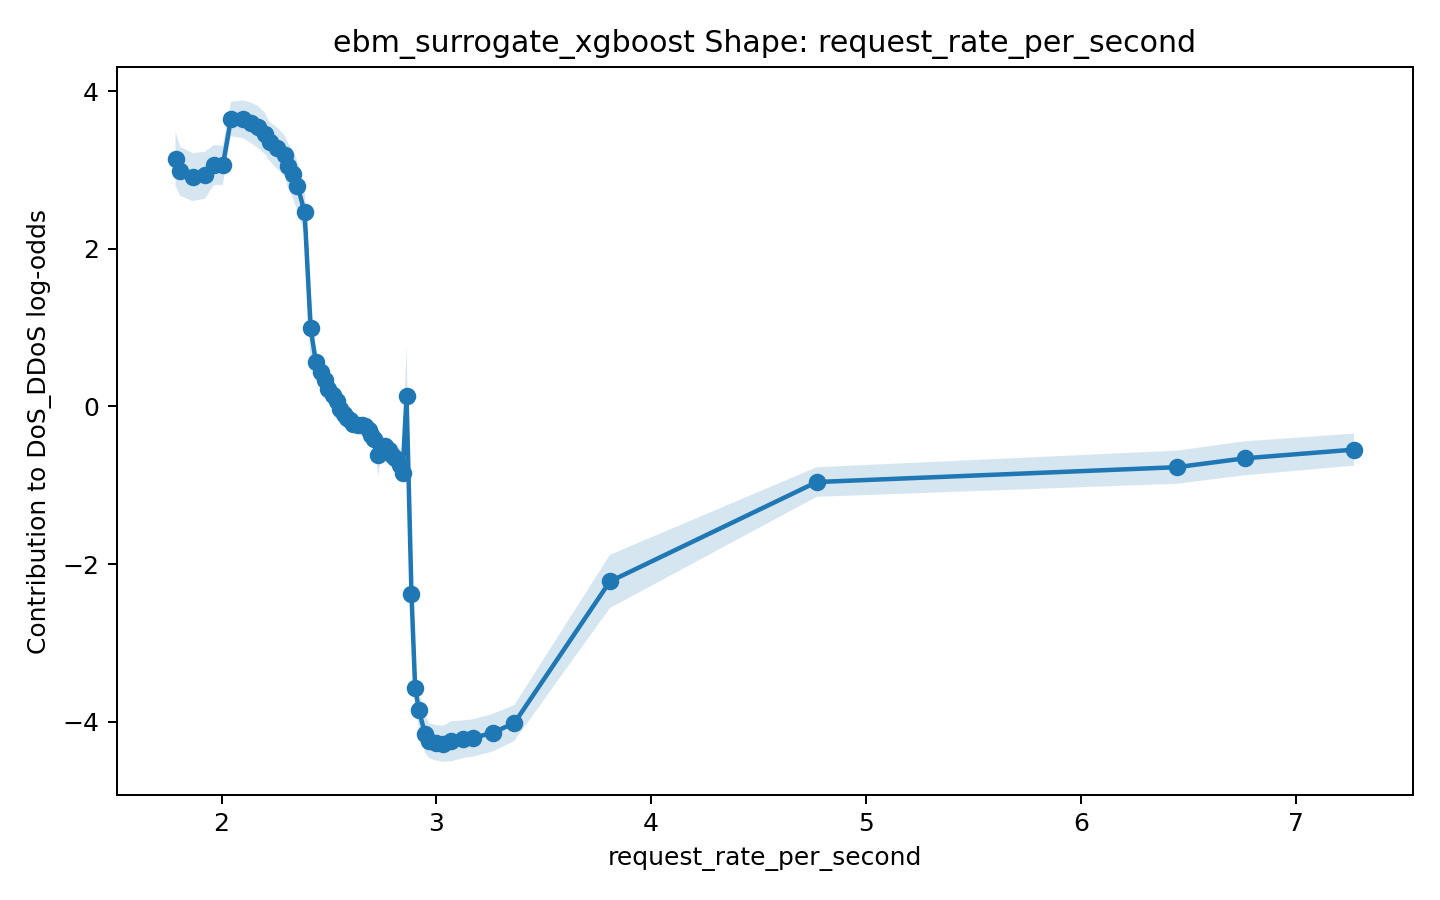

The file beside this chart, header and first rows:
x, score, lower_bound, upper_bound
1.786, 3.138, 2.797, 3.479
1.808, 2.982, 2.672, 3.293
1.865, 2.909, 2.604, 3.213
1.923, 2.932, 2.635, 3.229
1.964, 3.062, 2.808, 3.316
2.006, 3.058, 2.812, 3.304
2.044, 3.645, 3.426, 3.865
2.098, 3.645, 3.406, 3.883
2.137, 3.597, 3.34, 3.854
2.17, 3.545, 3.278, 3.813
2.203, 3.459, 3.199, 3.719
2.224, 3.358, 3.11, 3.606
2.259, 3.276, 3.013, 3.539
2.293, 3.184, 2.925, 3.444
2.31, 3.052, 2.764, 3.339
2.331, 2.947, 2.648, 3.247
2.353, 2.798, 2.479, 3.117
2.387, 2.466, 2.169, 2.764
2.415, 0.9943, 0.5062, 1.482
2.439, 0.5601, 0.4661, 0.6542
2.462, 0.431, 0.35, 0.5121
2.481, 0.3288, 0.2416, 0.4161
2.497, 0.2223, 0.1344, 0.3101
2.52, 0.1436, 0.06886, 0.2183
2.536, 0.07396, -0.002681, 0.1506
2.551, -0.03107, -0.1037, 0.04158
2.571, -0.09589, -0.1633, -0.02848
2.586, -0.1493, -0.2071, -0.09144
2.599, -0.1782, -0.2527, -0.1037
2.614, -0.2248, -0.296, -0.1536
2.634, -0.2361, -0.3094, -0.1629
2.652, -0.2332, -0.3237, -0.1427
2.667, -0.2541, -0.3543, -0.1539
2.685, -0.2991, -0.386, -0.2122
2.697, -0.3601, -0.4493, -0.2708
2.711, -0.4114, -0.5021, -0.3206
2.731, -0.6176, -0.8883, -0.347
2.743, -0.4988, -0.5616, -0.436
2.762, -0.5063, -0.5775, -0.4352
2.779, -0.5563, -0.6299, -0.4828
2.795, -0.614, -0.697, -0.5309
2.81, -0.6525, -0.7506, -0.5544
2.83, -0.7434, -0.8657, -0.621
2.843, -0.8461, -0.9663, -0.7259
2.861, 0.1286, -0.5075, 0.7647
2.884, -2.378, -2.701, -2.055
2.901, -3.566, -3.801, -3.332
2.919, -3.852, -4.085, -3.619
2.947, -4.155, -4.396, -3.914
2.967, -4.24, -4.462, -4.018
2.997, -4.267, -4.492, -4.042
3.032, -4.28, -4.508, -4.052
3.068, -4.248, -4.503, -3.993
3.123, -4.223, -4.462, -3.984
3.172, -4.205, -4.442, -3.968
3.262, -4.139, -4.378, -3.9
3.363, -4.018, -4.246, -3.79
3.808, -2.221, -2.559, -1.883
4.77, -0.9595, -1.147, -0.7716
6.447, -0.771, -0.9811, -0.5609
... 2 more rows
